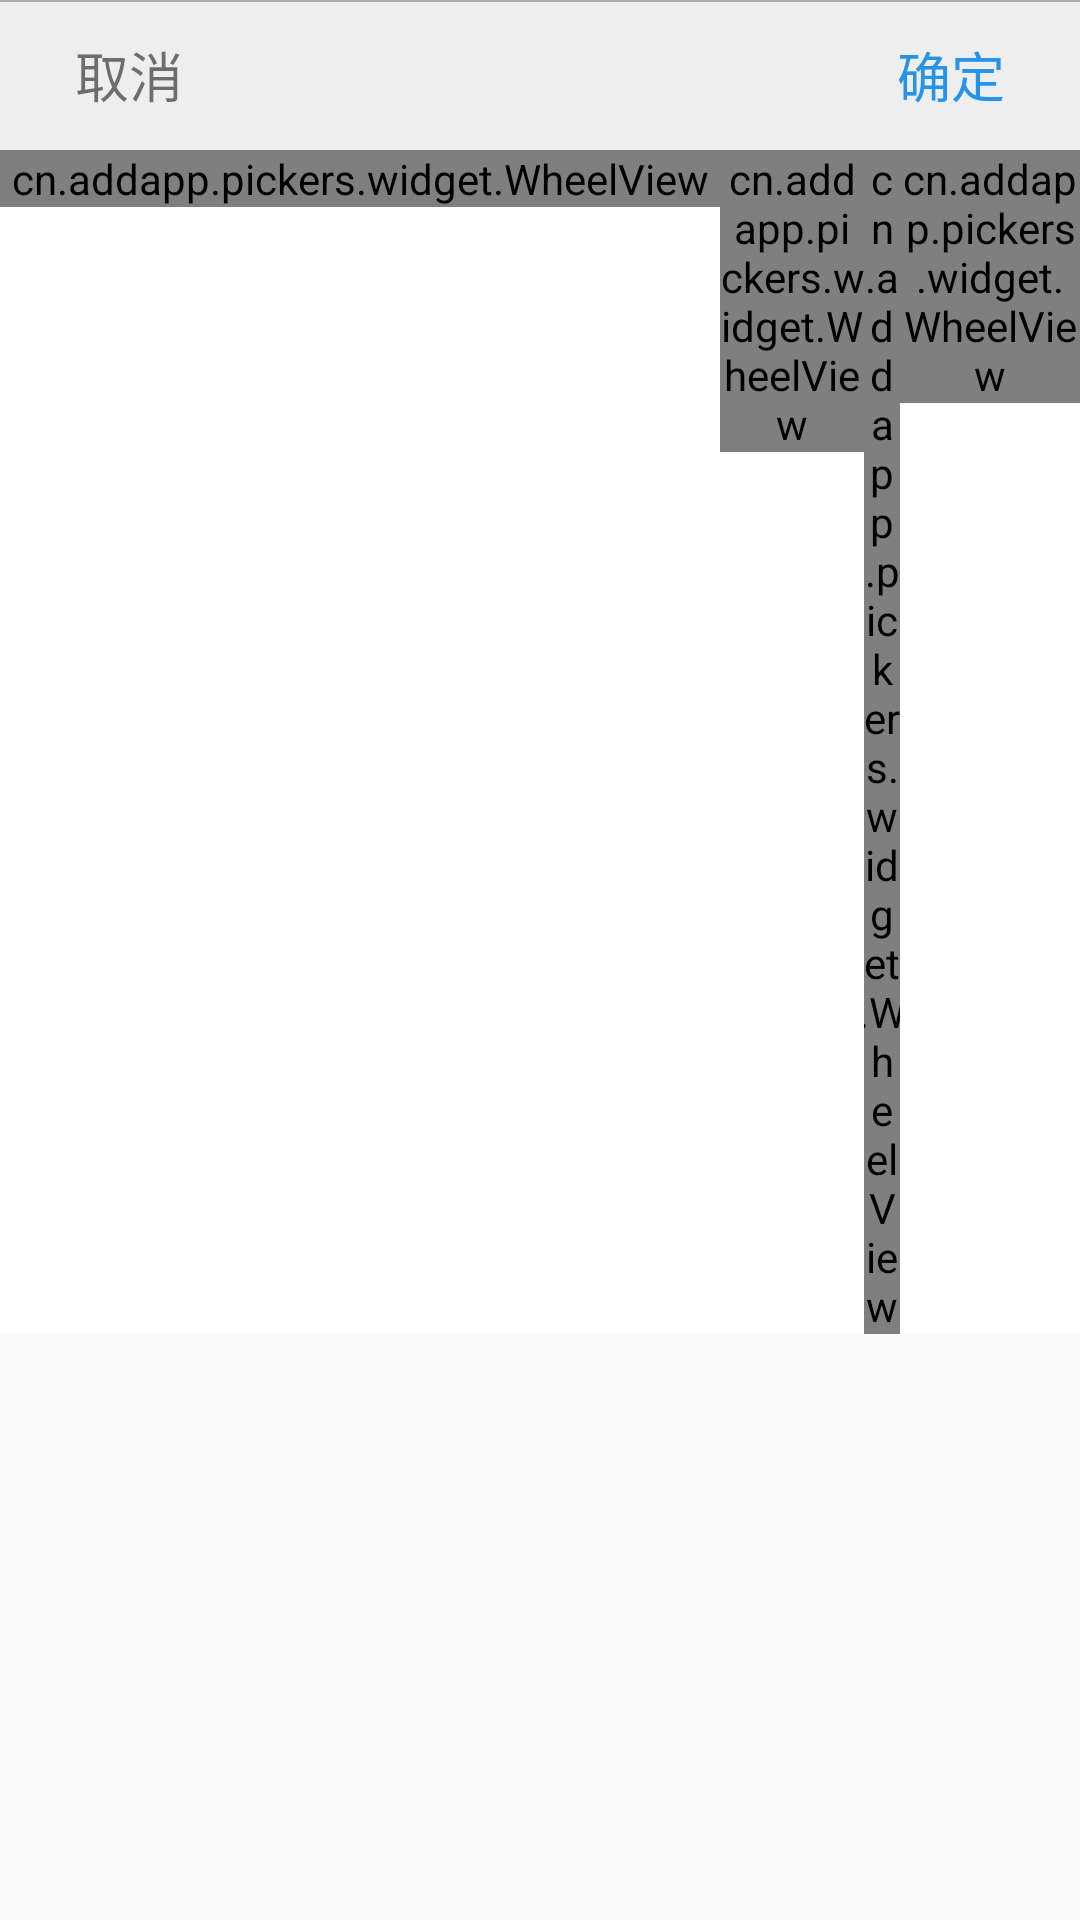

Produce the Android XML layout that renders to this screen, including the resource entries it uses.
<!-- AndroidManifest.xml: application theme AppTheme -->
<!-- res/layout/dialog_custontime_select.xml -->
<?xml version="1.0" encoding="utf-8"?>
<LinearLayout xmlns:android="http://schemas.android.com/apk/res/android"
    android:layout_width="wrap_content"
    android:layout_height="wrap_content"
    android:orientation="vertical">

    <RelativeLayout
        android:layout_width="match_parent"
        android:layout_height="50dp"
        android:background="#EEEEEE">

        <View
            android:layout_width="match_parent"
            android:layout_height="0.5dp"
            android:background="#aaa" />

        <TextView
            android:id="@+id/tv_cancel"
            android:layout_width="wrap_content"
            android:layout_height="wrap_content"
            android:layout_centerVertical="true"
            android:layout_marginLeft="17dp"
            android:padding="8dp"
            android:text="取消"
            android:textSize="18sp" />

        <TextView
            android:id="@+id/tv_finish"
            android:layout_width="wrap_content"
            android:layout_height="wrap_content"
            android:layout_alignParentRight="true"
            android:layout_centerVertical="true"
            android:layout_marginRight="17dp"
            android:padding="8dp"
            android:text="确定"
            android:textColor="@color/blue"
            android:textSize="18sp" />

        <View
            android:layout_width="match_parent"
            android:layout_height="0.5dp"
            android:background="#aaa" />
    </RelativeLayout>


    <FrameLayout
        android:layout_width="match_parent"
        android:layout_height="wrap_content"
        android:background="@android:color/white">
        
        <LinearLayout
            android:id="@+id/timepicker"
            android:layout_width="match_parent"
            android:layout_height="wrap_content"
            android:background="@android:color/white"
            android:orientation="horizontal"
            android:weightSum="3">

            <cn.addapp.pickers.widget.WheelView
                android:id="@+id/time_wheel"
                android:layout_width="0dp"
                android:layout_height="wrap_content"
                android:layout_weight="2" />

            <cn.addapp.pickers.widget.WheelView
                android:id="@+id/hour_wheel"
                android:layout_width="0dp"
                android:layout_height="wrap_content"
                android:layout_weight="0.4" />

            <cn.addapp.pickers.widget.WheelView
                android:id="@+id/line_wheel"
                android:layout_width="0dp"
                android:layout_height="wrap_content"
                android:layout_weight="0.1" />

            <cn.addapp.pickers.widget.WheelView
                android:id="@+id/minute_wheel"
                android:layout_width="0dp"
                android:layout_height="wrap_content"
                android:layout_weight="0.5" />
        </LinearLayout>

        <ProgressBar
            android:id="@+id/load_progress"
            android:layout_width="wrap_content"
            android:layout_height="120dp"
            android:layout_gravity="center"
            android:indeterminateBehavior="repeat"
            android:indeterminateDrawable="@drawable/progress_load" />
    </FrameLayout>
</LinearLayout>
<!-- resources referenced by this layout -->
<resources>
  <color name="blue">#2593E7</color>
  <!-- drawable progress_load (drawable) -->
  <?xml version="1.0" encoding="utf-8"?>
  <animated-rotate xmlns:android="http://schemas.android.com/apk/res/android"
      android:drawable="@mipmap/dialog_loading"
      android:fromDegrees="0.0"
      android:pivotX="50.0%"
      android:pivotY="50.0%"
      android:toDegrees="360.0" />
  <style name="AppTheme" parent="Theme.AppCompat.Light.DarkActionBar">
          
          <item name="colorPrimary">@color/colorPrimary</item>
          <item name="colorPrimaryDark">@color/colorPrimaryDark</item>
          <item name="colorAccent">@color/blue</item>
      </style>
  <color name="colorPrimary">#ffffff</color>
  <color name="colorPrimaryDark">#ffffff</color>
</resources>
